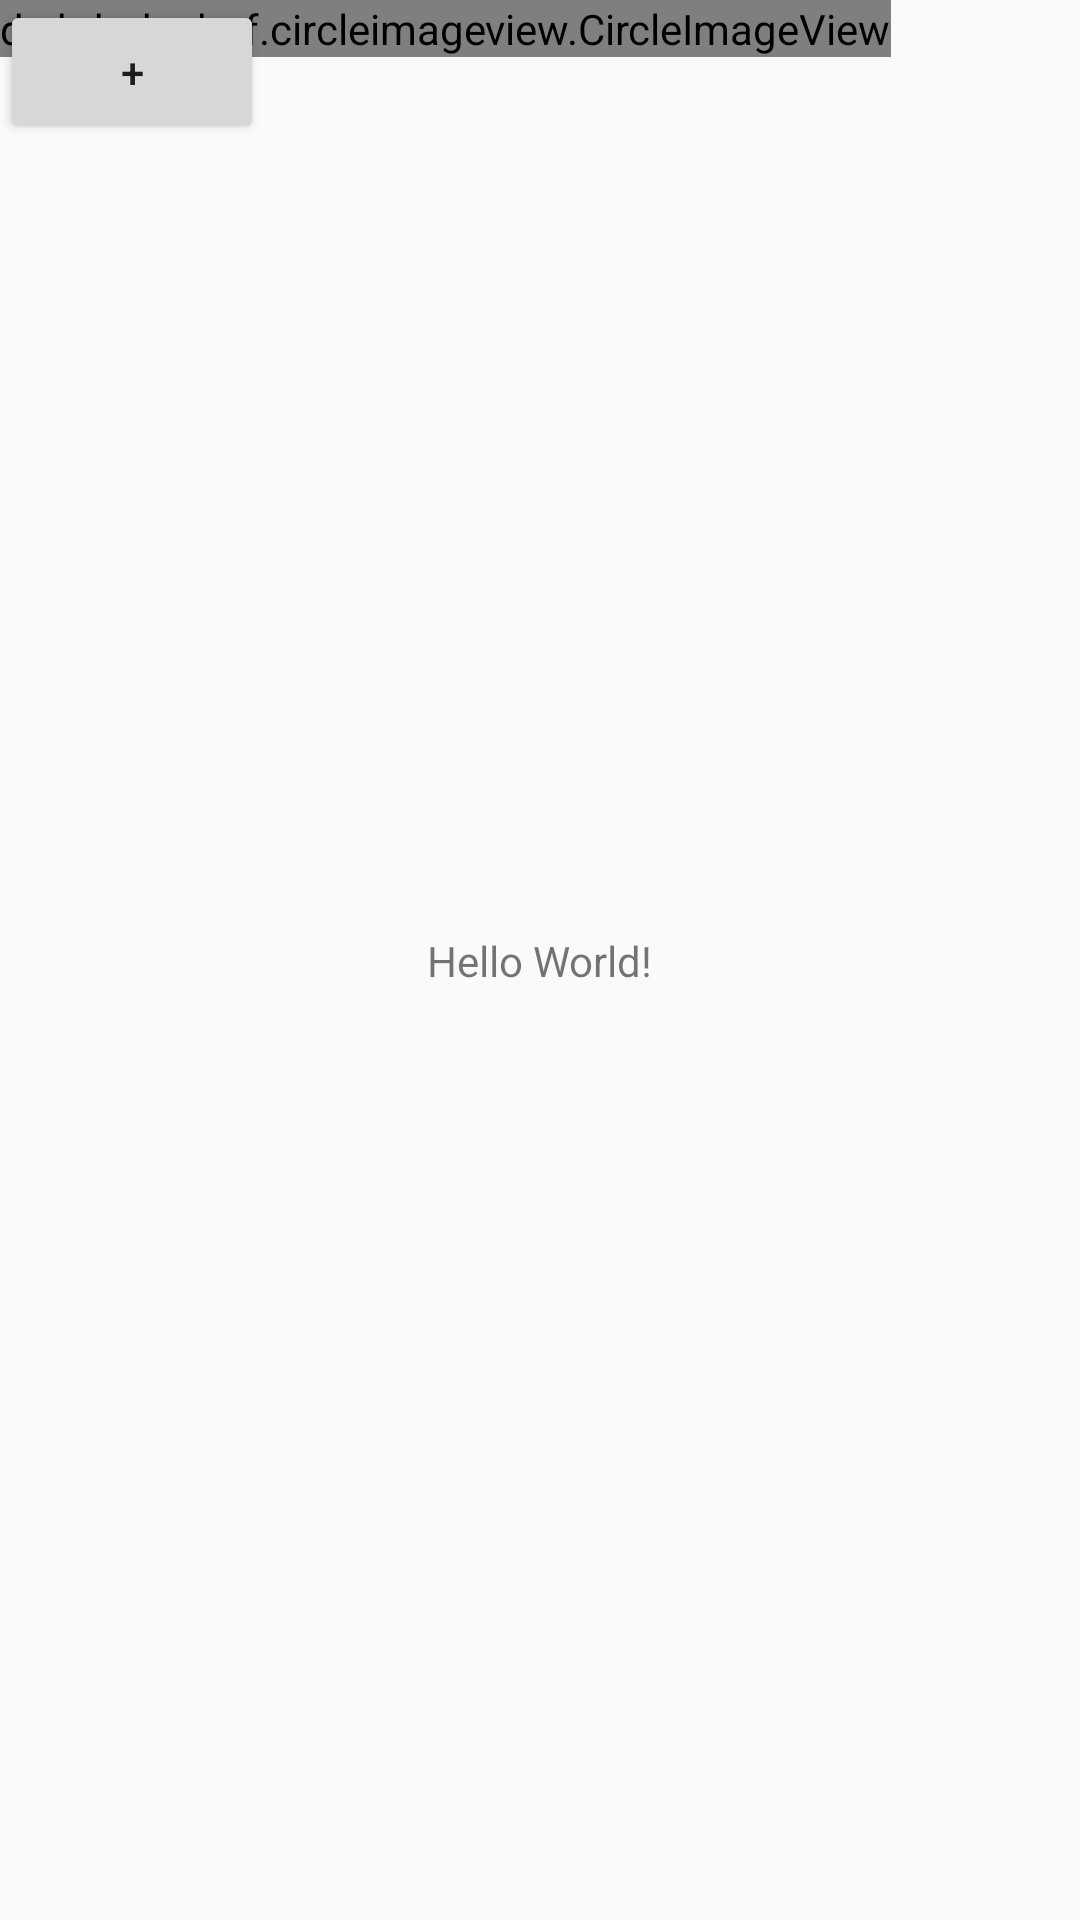

Reconstruct the res/layout file that produces this screen, plus the resources it refers to.
<!-- AndroidManifest.xml: application theme AppTheme -->
<!-- res/layout/activity_main.xml -->
<?xml version="1.0" encoding="utf-8"?>
<android.support.constraint.ConstraintLayout xmlns:android="http://schemas.android.com/apk/res/android"
    xmlns:app="http://schemas.android.com/apk/res-auto"
    xmlns:tools="http://schemas.android.com/tools"
    android:layout_width="match_parent"
    android:layout_height="match_parent"
    tools:context=".MainActivity">

    <de.hdodenhof.circleimageview.CircleImageView
        android:id="@+id/profile_image"
        android:layout_width="wrap_content"
        android:layout_height="wrap_content" />

    <TextView
        android:id="@+id/username"
        android:layout_width="wrap_content"
        android:layout_height="wrap_content"
        android:text="Hello World!"
        app:layout_constraintBottom_toBottomOf="parent"
        app:layout_constraintLeft_toLeftOf="parent"
        app:layout_constraintRight_toRightOf="parent"
        app:layout_constraintTop_toTopOf="parent" />

    <Button
        android:id="@+id/show_Feed"
        android:layout_width="wrap_content"
        android:layout_height="wrap_content"
        android:text="+" />

</android.support.constraint.ConstraintLayout>
<!-- resources referenced by this layout -->
<resources>
  <style name="AppTheme" parent="Theme.AppCompat.Light.DarkActionBar">
          
          <item name="colorPrimary">@color/colorPrimary</item>
          <item name="colorPrimaryDark">@color/colorPrimaryDark</item>
          <item name="colorAccent">@color/colorAccent</item>
          <item name="android:navigationBarColor" tools:targetApi="lollipop">@color/theme_color</item>
          <item name="android:windowLightNavigationBar" tools:ignore="NewApi">true</item>
  
      </style>
  <color name="colorPrimary">#818181</color>
  <color name="colorPrimaryDark">#818181</color>
  <color name="colorAccent">#f5f5f5</color>
  <color name="theme_color">#FFFFFF</color>
</resources>
